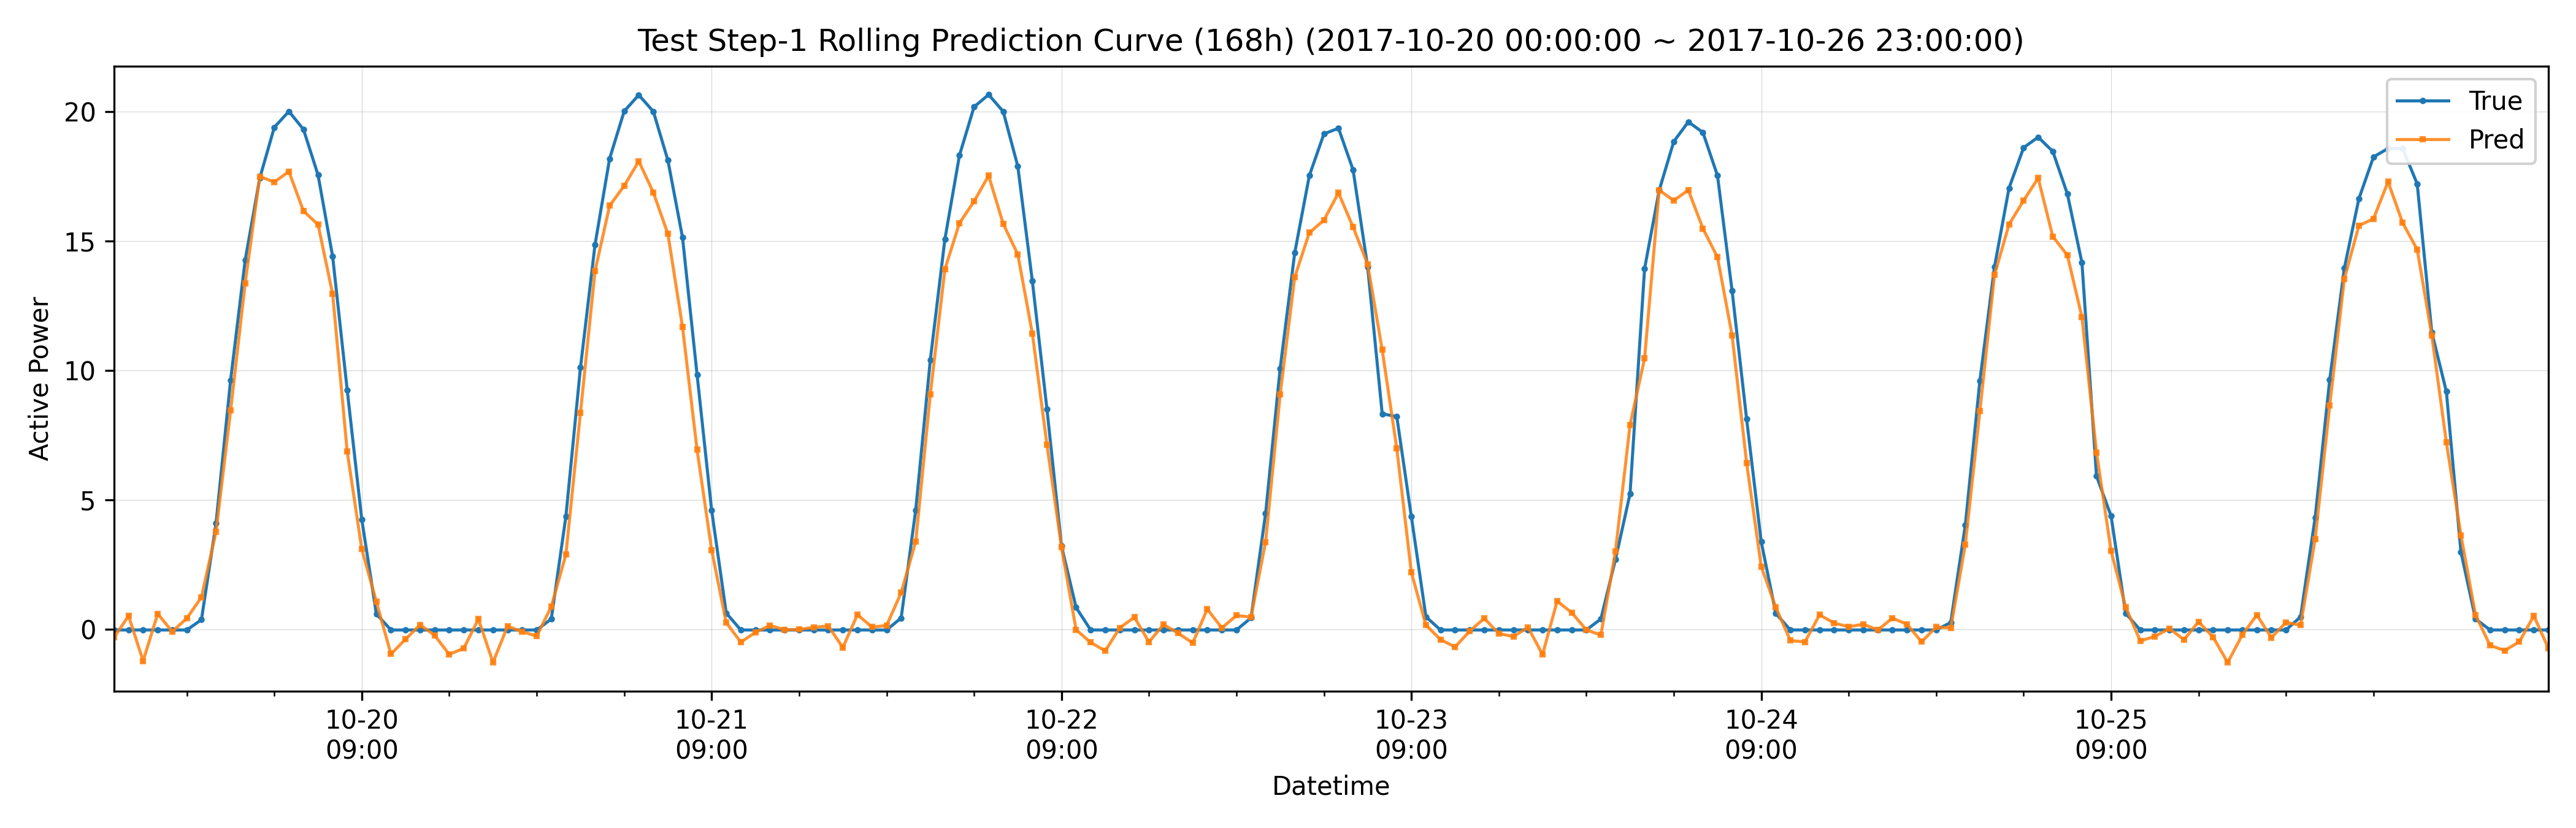

The file beside this chart, header and first rows:
datetime, hour_of_day, true, pred, is_daytime
2017-10-20 00:00:00, 0, -0.02071, -0.3138, 0
2017-10-20 01:00:00, 1, -0.0206, 0.5237, 0
2017-10-20 02:00:00, 2, -0.0208, -1.218, 0
2017-10-20 03:00:00, 3, -0.02083, 0.6035, 0
2017-10-20 04:00:00, 4, -0.02093, -0.08319, 0
2017-10-20 05:00:00, 5, -0.02096, 0.4352, 0
2017-10-20 06:00:00, 6, 0.3757, 1.244, 1
2017-10-20 07:00:00, 7, 4.095, 3.775, 1
2017-10-20 08:00:00, 8, 9.627, 8.461, 1
2017-10-20 09:00:00, 9, 14.27, 13.38, 1
2017-10-20 10:00:00, 10, 17.44, 17.5, 1
2017-10-20 11:00:00, 11, 19.4, 17.29, 1
2017-10-20 12:00:00, 12, 20.02, 17.69, 1
2017-10-20 13:00:00, 13, 19.32, 16.16, 1
2017-10-20 14:00:00, 14, 17.56, 15.64, 1
2017-10-20 15:00:00, 15, 14.41, 12.96, 1
2017-10-20 16:00:00, 16, 9.248, 6.87, 1
2017-10-20 17:00:00, 17, 4.243, 3.1, 1
2017-10-20 18:00:00, 18, 0.5958, 1.069, 1
2017-10-20 19:00:00, 19, -0.02125, -0.953, 0
2017-10-20 20:00:00, 20, -0.02119, -0.3775, 0
2017-10-20 21:00:00, 21, -0.02108, 0.1773, 0
2017-10-20 22:00:00, 22, -0.02104, -0.2312, 0
2017-10-20 23:00:00, 23, -0.021, -0.9653, 0
2017-10-21 00:00:00, 0, -0.02107, -0.7261, 0
2017-10-21 01:00:00, 1, -0.0209, 0.4007, 0
2017-10-21 02:00:00, 2, -0.02117, -1.276, 0
2017-10-21 03:00:00, 3, -0.02128, 0.1256, 0
2017-10-21 04:00:00, 4, -0.02135, -0.09025, 0
2017-10-21 05:00:00, 5, -0.02131, -0.2566, 0
2017-10-21 06:00:00, 6, 0.404, 0.8802, 1
2017-10-21 07:00:00, 7, 4.362, 2.892, 1
2017-10-21 08:00:00, 8, 10.11, 8.371, 1
2017-10-21 09:00:00, 9, 14.87, 13.85, 1
2017-10-21 10:00:00, 10, 18.19, 16.37, 1
2017-10-21 11:00:00, 11, 20.02, 17.14, 1
2017-10-21 12:00:00, 12, 20.65, 18.09, 1
2017-10-21 13:00:00, 13, 20.01, 16.88, 1
2017-10-21 14:00:00, 14, 18.12, 15.28, 1
2017-10-21 15:00:00, 15, 15.15, 11.69, 1
2017-10-21 16:00:00, 16, 9.846, 6.938, 1
2017-10-21 17:00:00, 17, 4.602, 3.071, 1
2017-10-21 18:00:00, 18, 0.6324, 0.2593, 1
2017-10-21 19:00:00, 19, -0.02146, -0.4908, 0
2017-10-21 20:00:00, 20, -0.02149, -0.1176, 0
2017-10-21 21:00:00, 21, -0.02147, 0.1532, 0
2017-10-21 22:00:00, 22, -0.02136, -0.01214, 0
2017-10-21 23:00:00, 23, -0.02138, -0.00279, 0
2017-10-22 00:00:00, 0, -0.02137, 0.0841, 0
2017-10-22 01:00:00, 1, -0.02131, 0.1312, 0
2017-10-22 02:00:00, 2, -0.0216, -0.6987, 0
2017-10-22 03:00:00, 3, -0.0217, 0.5709, 0
2017-10-22 04:00:00, 4, -0.02166, 0.09009, 0
2017-10-22 05:00:00, 5, -0.02166, 0.1505, 0
2017-10-22 06:00:00, 6, 0.4427, 1.419, 1
2017-10-22 07:00:00, 7, 4.614, 3.397, 1
2017-10-22 08:00:00, 8, 10.41, 9.084, 1
2017-10-22 09:00:00, 9, 15.07, 13.92, 1
2017-10-22 10:00:00, 10, 18.32, 15.7, 1
2017-10-22 11:00:00, 11, 20.19, 16.54, 1
... 108 more rows
